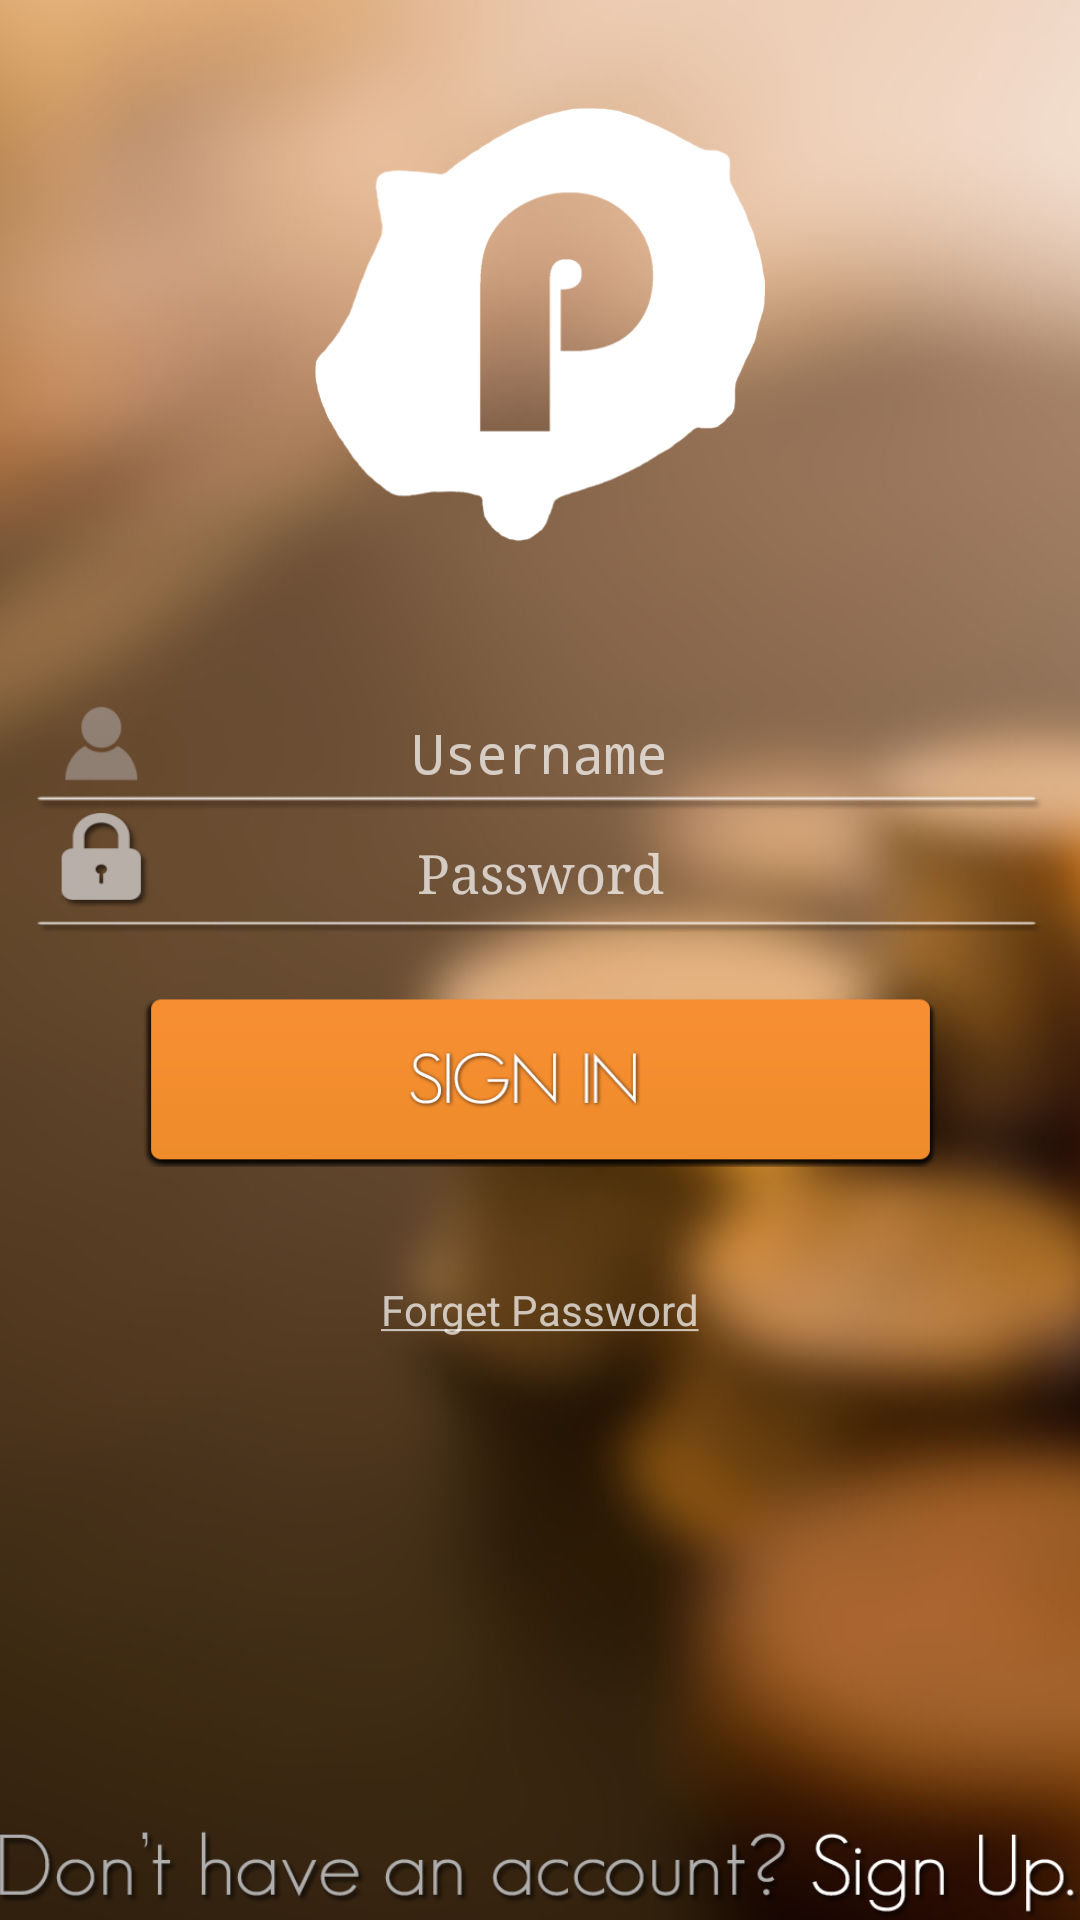

Produce the Android XML layout that renders to this screen, including the resource entries it uses.
<!-- AndroidManifest.xml: application theme AppTheme -->
<!-- res/layout/activity_login.xml -->
<?xml version="1.0" encoding="utf-8"?>
<RelativeLayout xmlns:android="http://schemas.android.com/apk/res/android"
    xmlns:tools="http://schemas.android.com/tools" android:layout_width="match_parent"
    android:layout_height="match_parent" android:gravity="center_horizontal"
    android:orientation="vertical" android:paddingBottom="@dimen/activity_vertical_margin"
    android:paddingLeft="@dimen/activity_horizontal_margin"
    android:paddingRight="@dimen/activity_horizontal_margin"
    android:paddingTop="@dimen/activity_vertical_margin" tools:context=".SignUp"
    android:background="@drawable/login"
    android:weightSum="1">


    
    <RelativeLayout
        android:id="@+id/header"
        android:layout_width="match_parent"
        android:layout_height="wrap_content"
        android:layout_alignParentTop="true"
        android:gravity="center">

        
    </RelativeLayout>

    

    <ImageView
        android:layout_width="150dp"
        android:layout_height="150dp"
        android:id="@+id/imageView"
        android:src="@drawable/pudget_white1"
        android:layout_gravity="center_horizontal"
        android:layout_marginTop="35dp"
        android:layout_below="@+id/header"
        android:layout_centerHorizontal="true" />


    <ProgressBar android:id="@+id/login_progress" style="?android:attr/progressBarStyleLarge"
        android:layout_width="wrap_content" android:layout_height="wrap_content"
        android:layout_marginBottom="8dp" android:visibility="gone" />

    <ScrollView android:id="@+id/login_form" android:layout_width="356dp"
        android:layout_height="225dp"
        android:fillViewport="false"
        android:layout_marginTop="36dp"
        android:layout_below="@+id/imageView"
        android:layout_centerHorizontal="true"
        android:isScrollContainer="false">

        <LinearLayout android:layout_width="match_parent" android:layout_height="wrap_content"
            android:orientation="vertical">

            <LinearLayout android:id="@+id/plus_sign_out_buttons"
                android:layout_width="match_parent" android:layout_height="wrap_content"
                android:visibility="gone" android:weightSum="2">

                <Button android:id="@+id/plus_sign_out_button" style="?android:textAppearanceSmall"
                    android:layout_width="match_parent" android:layout_height="match_parent"
                    android:layout_weight="1" android:text="@string/plus_sign_out"
                    />

                <Button android:id="@+id/plus_disconnect_button"
                    style="?android:textAppearanceSmall" android:layout_width="match_parent"
                    android:layout_height="match_parent" android:layout_weight="1"
                    android:text="@string/plus_disconnect" />

            </LinearLayout>

            <LinearLayout android:id="@+id/email_login_form" android:layout_width="match_parent"
                android:layout_height="match_parent" android:orientation="vertical"
                android:layout_margin="10dp">


                <EditText
                    android:id="@+id/email"
                    android:layout_width="match_parent"
                    android:gravity="center"
                    android:hint="Username"
                    android:layout_height="40dp"
                    android:inputType="textEmailAddress"
                    android:maxLines="1"
                    android:typeface="monospace"
                    android:singleLine="true"
                    android:nextFocusDown="@+id/password"
                    android:background="@drawable/usernamee"
                    android:autoText="false" />

                <EditText
                    android:id="@+id/password"
                    android:layout_width="match_parent"
                    android:gravity="center"
                    android:layout_height="40dp"
                    android:hint="Password"
                    android:imeActionLabel="@string/action_sign_in_short"
                    android:inputType="textPassword"
                    android:minLines="3"
                    android:singleLine="true"
                    android:visibility="visible"
                    android:autoText="false"
                    android:editable="false"
                    android:typeface="serif"
                    android:background="@drawable/passwordpanel"
                    />

            </LinearLayout>
        </LinearLayout>
    </ScrollView>


    <Button
        android:id="@+id/signIn"
        android:layout_width="265dp"
        android:layout_height="60dp"
        android:typeface="sans"
        android:background="@drawable/signin_login"
        android:layout_above="@+id/forgetPassword"
        android:layout_centerHorizontal="true"
        android:layout_marginBottom="38dp">
    </Button>

    <TextView
        android:layout_width="wrap_content"
        android:layout_height="wrap_content"
        android:text="@string/forget_password"
        android:id="@+id/forgetPassword"
        android:clickable="true"
        android:layout_gravity="center_horizontal"
        android:typeface="sans"
        android:layout_weight="0.66"
        android:layout_alignBottom="@+id/login_form"
        android:layout_centerHorizontal="true" />

    <Button
        android:id="@+id/register"
        android:layout_width="wrap_content"
        android:layout_height="33dp"
        android:layout_weight="1"
        android:typeface="sans"
        android:background="@drawable/signup_login"
        android:allowUndo="false"
        android:textColor="#a6fffce8"
        android:layout_alignParentBottom="true"
        android:layout_centerHorizontal="true">

    </Button>


</RelativeLayout>
<!-- resources referenced by this layout -->
<resources>
  <!-- drawable login: jpg bitmap (drawable-xhdpi, 95857 bytes) -->
  <!-- drawable passwordpanel: png bitmap (drawable, 8154 bytes) -->
  <!-- drawable pudget_white1: png bitmap (drawable, 12812 bytes) -->
  <!-- drawable signin_login: png bitmap (drawable, 16249 bytes) -->
  <!-- drawable signup_login: png bitmap (drawable, 31492 bytes) -->
  <!-- drawable usernamee: png bitmap (drawable-xhdpi, 6162 bytes) -->
  <string name="action_sign_in_short">Sign in</string>
  <string name="forget_password"><u>Forget Password</u></string>
  <string name="plus_disconnect">Disconnect from Google+</string>
  <string name="plus_sign_out">Switch Google+ account</string>
  <style name="AppTheme" parent="Theme.AppCompat.NoActionBar">
          
      </style>
</resources>
